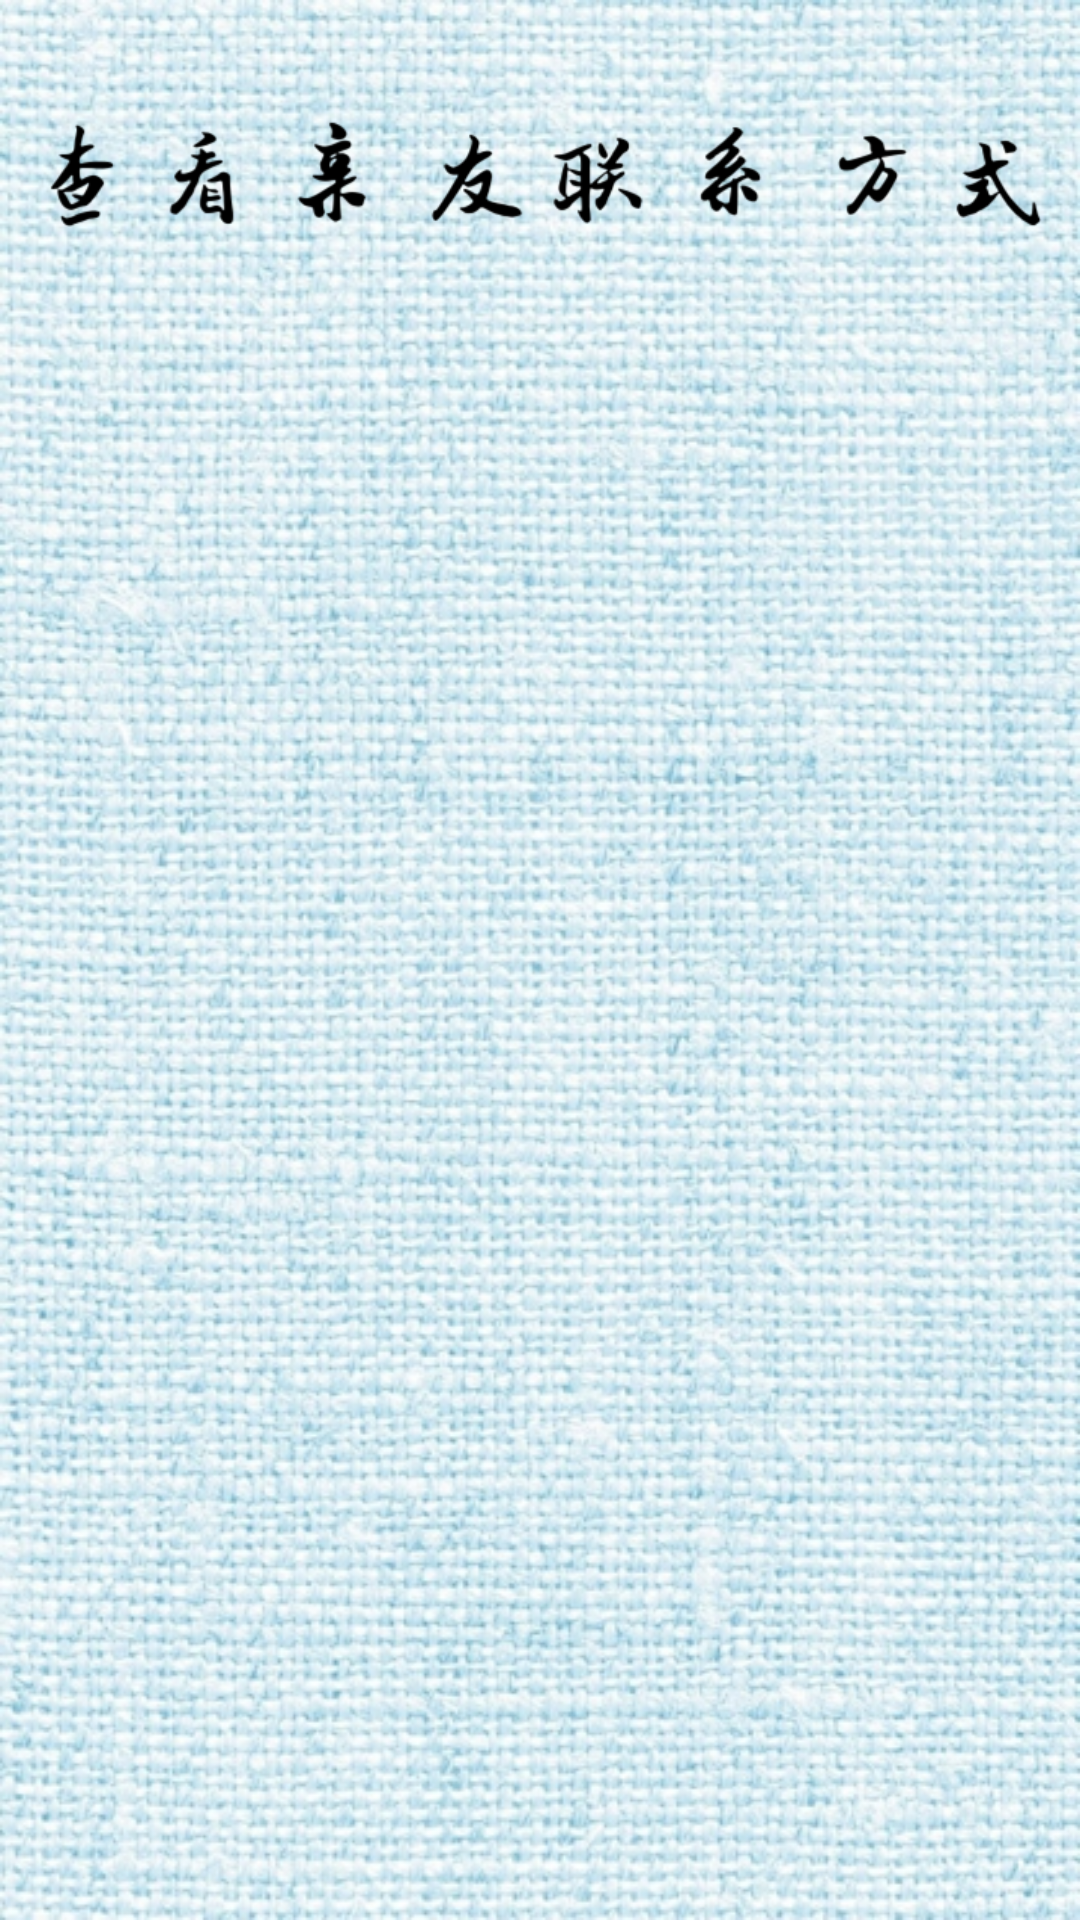

Produce the Android XML layout that renders to this screen, including the resource entries it uses.
<!-- AndroidManifest.xml: application theme NoActivityFullscreen -->
<!-- res/layout/activity_look_phone.xml -->
<?xml version="1.0" encoding="utf-8"?>
<LinearLayout xmlns:android="http://schemas.android.com/apk/res/android"
    xmlns:tools="http://schemas.android.com/tools"
    android:id="@+id/activity_look_phone"
    android:layout_width="match_parent"
    android:background="@drawable/mainback"
    android:layout_height="match_parent"
    android:orientation="vertical"
    tools:context="com.dujiang.myapplication.LookPhoneActivity">
   <ImageView
       android:layout_margin="12dp"
       android:src="@drawable/lookparent12"
       android:layout_width="wrap_content"
       android:layout_height="wrap_content" />
   <ListView
       android:layout_margin="6dp"
       android:divider="#00000000"
       android:dividerHeight="6dp"
       android:id="@+id/lv_my_phone"
       android:layout_width="wrap_content"
       android:layout_height="wrap_content">

   </ListView>

</LinearLayout>
<!-- resources referenced by this layout -->
<resources>
  <!-- drawable lookparent12: png bitmap (drawable, 14430 bytes) -->
  <!-- drawable mainback: jpg bitmap (drawable, 347608 bytes) -->
</resources>
